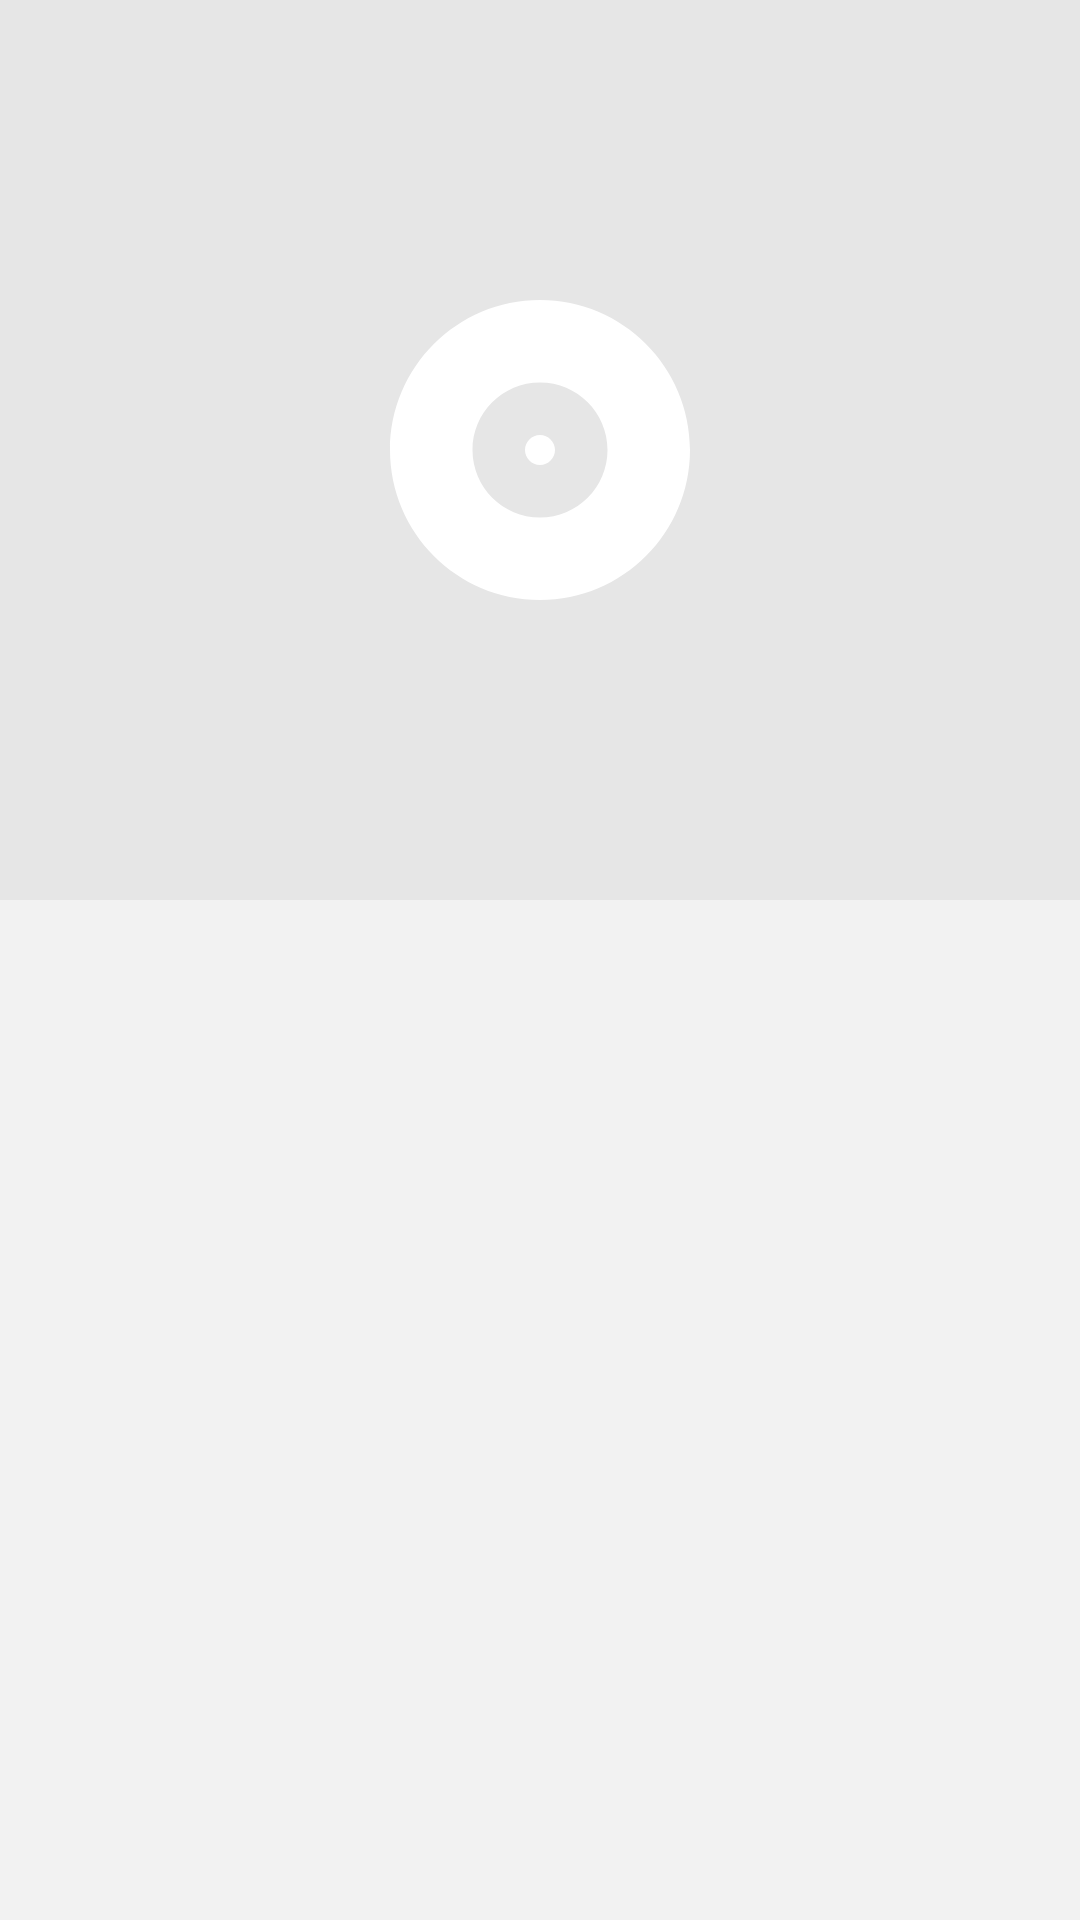

Android layout source for this screen:
<!-- AndroidManifest.xml: application theme Theme.MusApp -->
<!-- res/layout/fragment_album.xml -->
<?xml version="1.0" encoding="utf-8"?>
<androidx.constraintlayout.widget.ConstraintLayout xmlns:android="http://schemas.android.com/apk/res/android"
    android:layout_width="match_parent"
    android:layout_height="match_parent"
    xmlns:app="http://schemas.android.com/apk/res-auto">

    <androidx.core.widget.NestedScrollView
        style="@style/NestedScrollBarStyle"
        android:id="@+id/nestedScroll"
        android:layout_width="match_parent"
        android:layout_height="0dp"
        app:layout_constraintStart_toStartOf="parent"
        app:layout_constraintEnd_toEndOf="parent"
        app:layout_constraintTop_toTopOf="parent"
        app:layout_constraintBottom_toBottomOf="parent">

        <LinearLayout
            android:orientation="vertical"
            android:background="?attr/colorOnPrimary"
            android:layout_width="match_parent"
            android:layout_height="wrap_content">

            <androidx.constraintlayout.widget.ConstraintLayout
                android:id="@+id/header"
                android:background="?attr/colorPrimary"
                android:layout_width="match_parent"
                android:layout_height="@dimen/header_bar_size">

                <androidx.appcompat.widget.AppCompatImageView
                    android:id="@+id/placeholder"
                    android:layout_width="@dimen/placeholder_high_size"
                    android:layout_height="@dimen/placeholder_high_size"
                    android:src="@drawable/album"
                    app:layout_constraintStart_toStartOf="parent"
                    app:layout_constraintEnd_toEndOf="parent"
                    app:layout_constraintTop_toTopOf="parent"
                    app:layout_constraintBottom_toBottomOf="parent" />

                <TextView
                    android:id="@+id/headerTitle"
                    android:layout_width="wrap_content"
                    android:layout_height="wrap_content"
                    android:layout_marginHorizontal="@dimen/padding_item_horizontal"
                    android:textColor="?attr/colorText"
                    android:textSize="@dimen/text_high_size"
                    app:layout_constraintStart_toStartOf="parent"
                    app:layout_constraintEnd_toEndOf="parent"
                    app:layout_constraintBottom_toTopOf="@+id/headerSubTitle" />

                <TextView
                    android:id="@+id/headerSubTitle"
                    android:layout_width="wrap_content"
                    android:layout_height="wrap_content"
                    android:layout_marginBottom="20dp"
                    android:layout_marginHorizontal="@dimen/padding_item_horizontal"
                    android:textColor="?attr/colorText"
                    android:textSize="@dimen/text_very_size"
                    app:layout_constraintStart_toStartOf="parent"
                    app:layout_constraintEnd_toEndOf="parent"
                    app:layout_constraintBottom_toBottomOf="parent" />
            </androidx.constraintlayout.widget.ConstraintLayout>

            <androidx.appcompat.widget.AppCompatTextView
                android:id="@+id/emptyList"
                android:layout_width="wrap_content"
                android:layout_height="wrap_content"
                android:layout_marginTop="@dimen/spacer_vertical"
                android:layout_marginHorizontal="@dimen/padding_item_horizontal"
                android:layout_gravity="center_horizontal"
                android:textSize="@dimen/text_size"
                android:textColor="?attr/colorText"
                android:visibility="visible" />

            <androidx.recyclerview.widget.RecyclerView
                android:id="@+id/audioList"
                android:background="?attr/colorOnPrimary"
                android:layout_width="match_parent"
                android:layout_height="wrap_content"
                android:scrollbars="none" />
        </LinearLayout>
    </androidx.core.widget.NestedScrollView>

    <include layout="@layout/toolbar"
        app:layout_constraintStart_toStartOf="parent"
        app:layout_constraintEnd_toEndOf="parent"
        app:layout_constraintTop_toTopOf="parent" />
</androidx.constraintlayout.widget.ConstraintLayout>
<!-- res/layout/toolbar.xml (included above) -->
<?xml version="1.0" encoding="utf-8"?>
<LinearLayout xmlns:android="http://schemas.android.com/apk/res/android"
    xmlns:app="http://schemas.android.com/apk/res-auto"
    android:id="@+id/toolbar"
    android:orientation="vertical"
    android:layout_width="match_parent"
    android:layout_height="wrap_content"
    android:background="?attr/colorPrimary"
    app:layout_constraintStart_toStartOf="parent"
    app:layout_constraintEnd_toEndOf="parent"
    app:layout_constraintTop_toTopOf="parent">

    <LinearLayout
        android:id="@+id/content"
        android:orientation="horizontal"
        android:layout_width="match_parent"
        android:layout_height="@dimen/toolbar_bar_size"
        android:gravity="center_vertical">

        <androidx.appcompat.widget.AppCompatImageButton
            android:id="@+id/back"
            android:background="@null"
            android:layout_width="wrap_content"
            android:layout_height="wrap_content"
            android:paddingVertical="15dp"
            android:paddingHorizontal="15dp"
            android:src="@drawable/action_back"
            android:visibility="gone" />

        <androidx.appcompat.widget.AppCompatTextView
            android:id="@+id/title"
            android:layout_width="0dp"
            android:layout_height="wrap_content"
            android:layout_weight="1"
            android:lines="1"
            android:textColor="?attr/colorText"
            android:textSize="@dimen/text_size"
            android:textStyle="bold" />
    </LinearLayout>
</LinearLayout>
<!-- resources referenced by this layout -->
<resources>
  <dimen name="header_bar_size">300dp</dimen>
  <dimen name="padding_item_horizontal">15dp</dimen>
  <dimen name="placeholder_high_size">120dp</dimen>
  <dimen name="spacer_vertical">10dp</dimen>
  <dimen name="text_high_size">18sp</dimen>
  <dimen name="text_size">16sp</dimen>
  <dimen name="text_very_size">12sp</dimen>
  <dimen name="toolbar_bar_size">48dp</dimen>
  <!-- drawable action_back (drawable) -->
  <vector xmlns:android="http://schemas.android.com/apk/res/android"
      android:width="20dp"
      android:height="20dp"
      android:viewportWidth="24"
      android:viewportHeight="24">
    <path
        android:pathData="M20,11H7.83L13.42,5.41L12,4L4,12L12,20L13.41,18.59L7.83,13H20V11Z"
        android:fillColor="?attr/colorText" />
  </vector>
  <!-- drawable album (drawable) -->
  <vector xmlns:android="http://schemas.android.com/apk/res/android"
      android:width="32dp"
      android:height="32dp"
      android:viewportWidth="24"
      android:viewportHeight="24">
    <path
        android:fillColor="#ffffff"
        android:pathData="M12,2C6.48,2 2,6.48 2,12s4.48,10 10,10 10,-4.48 10,-10S17.52,2 12,2zM12,16.5c-2.49,0 -4.5,-2.01 -4.5,-4.5S9.51,7.5 12,7.5s4.5,2.01 4.5,4.5 -2.01,4.5 -4.5,4.5zM12,11c-0.55,0 -1,0.45 -1,1s0.45,1 1,1 1,-0.45 1,-1 -0.45,-1 -1,-1z"/>
  </vector>
  <style name="NestedScrollBarStyle">
          <item name="android:scrollbars">none</item>
          <item name="android:fillViewport">true</item>
          <item name="android:fadeScrollbars">false</item>
          <item name="android:orientation">vertical</item>
      </style>
  <style name="Theme.MusApp" parent="NoBar">
          
          <item name="colorPrimary">@color/toolbar_light</item>
          <item name="colorPrimaryVariant">@color/toolbar_light</item>
          <item name="colorOnPrimary">@color/background_light</item>
          
          <item name="colorSecondary">@color/accentColor</item>
          <item name="colorSecondaryVariant">@color/accentColor</item>
          <item name="colorOnSecondary">@color/black</item>
          
          <item name="android:navigationBarColor">@android:color/transparent</item>
          <item name="android:statusBarColor" tools:targetApi="l">@android:color/transparent</item>
          <item name="android:windowLightStatusBar">true</item>
          <item name="android:colorControlNormal">@color/text_light</item>
          
          <item name="android:windowBackground">?attr/colorOnPrimary</item>
          <item name="colorText">@color/text_light</item>
          <item name="colorThumb">@color/thumb_light</item>
          <item name="colorPlay">@color/background_light</item>
          <item name="colorPlaying">@color/playing_light</item>
      </style>
  <style name="NoBar" parent="Theme.MaterialComponents.Light">
          <item name="windowActionBar">false</item>
          <item name="windowNoTitle">true</item>
          <item name="showAsAction">always</item>
          <item name="windowActionModeOverlay">true</item>
      </style>
  <color name="toolbar_light">#E6E6E6</color>
  <color name="background_light">#F2F2F2</color>
  <color name="accentColor">#1a75ff</color>
  <color name="black">#FF000000</color>
  <color name="text_light">#1A1A1A</color>
  <color name="thumb_light">#CCCCCC</color>
  <color name="playing_light">#D9D9D9</color>
</resources>
